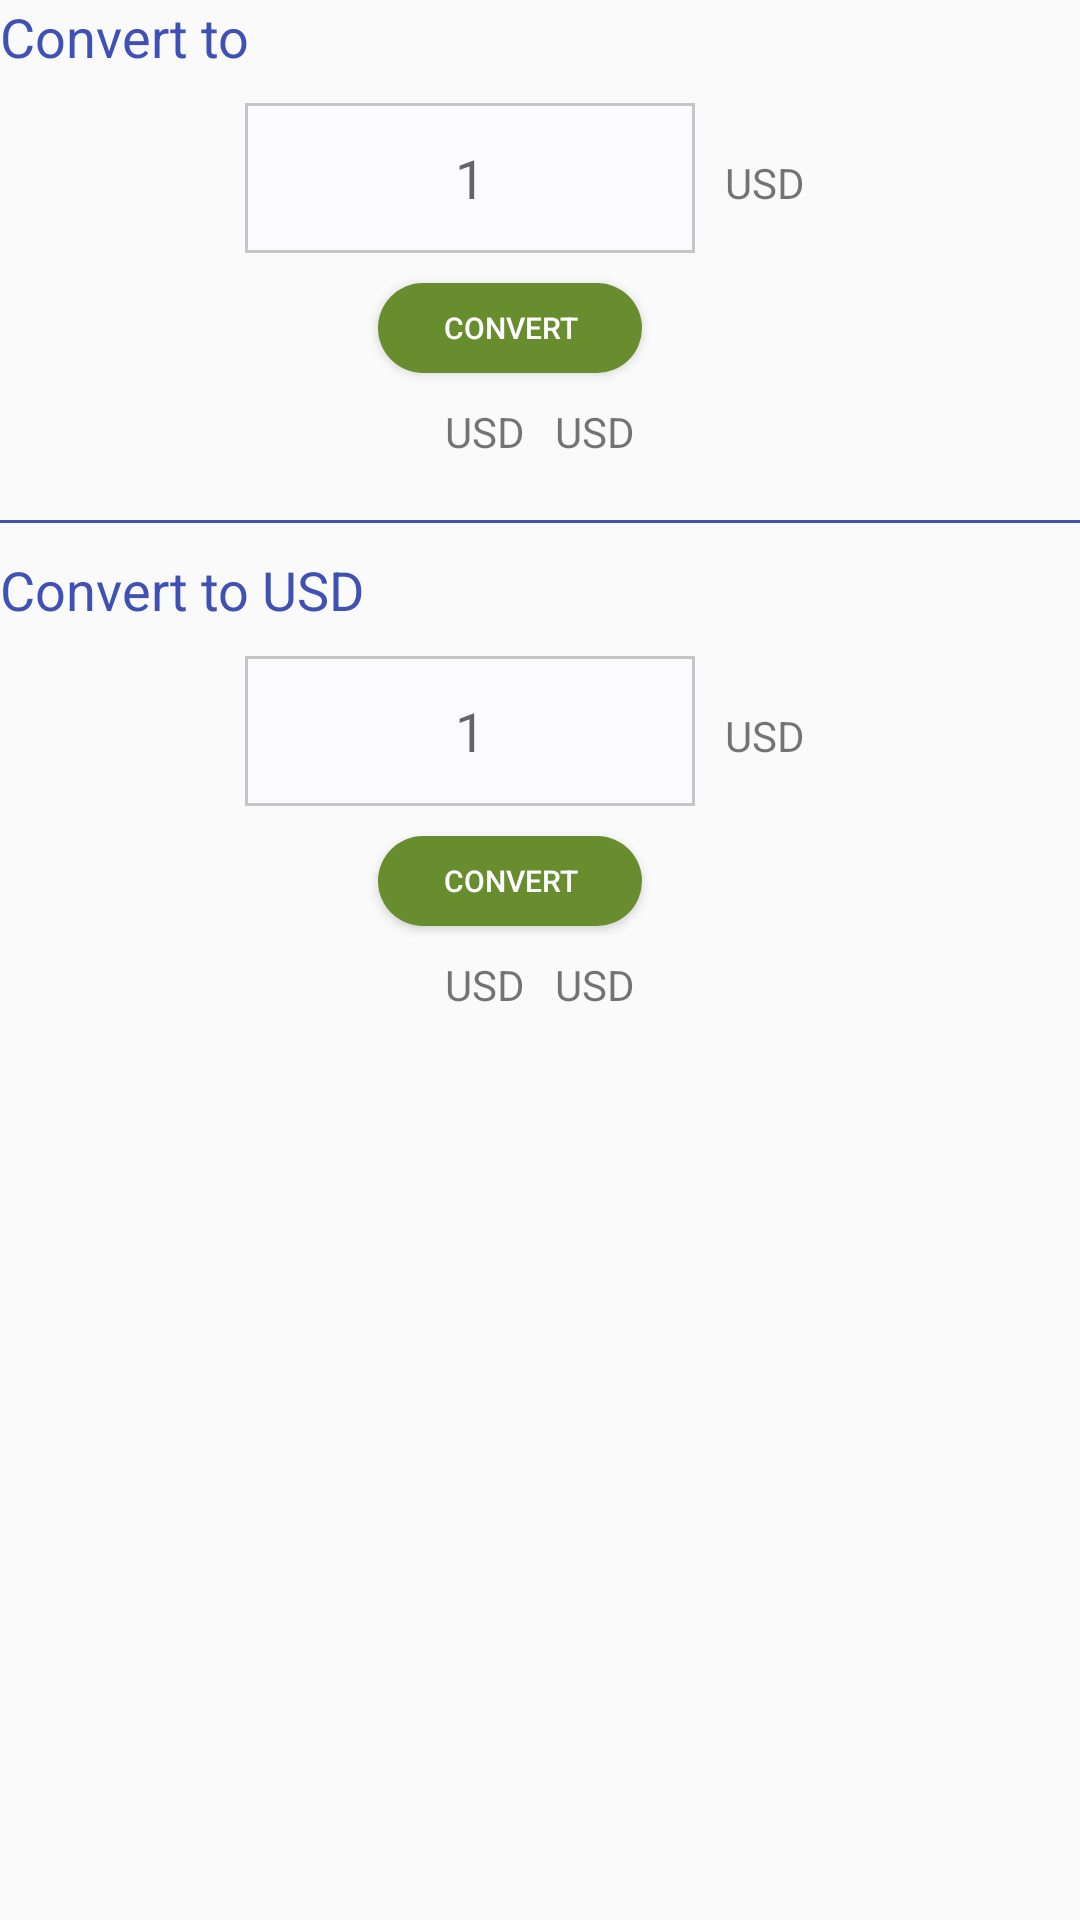

The Android layout XML behind this screen, and the referenced resources:
<!-- AndroidManifest.xml: application theme Theme.AppCompat.Light.NoActionBar -->
<!-- res/layout/fragment_calculator.xml -->
<?xml version="1.0" encoding="utf-8"?>
<ScrollView xmlns:android="http://schemas.android.com/apk/res/android"
    xmlns:tools="http://schemas.android.com/tools"
    android:layout_marginEnd="10dp"
    android:layout_marginStart="10dp"
    android:layout_marginTop="10dp"
    android:layout_marginBottom="10dp"
    android:layout_width="match_parent"
    android:layout_height="match_parent"
    tools:context=".views.fragments.CalculatorFragment">

    <LinearLayout android:orientation="vertical"
        android:layout_width="match_parent"
        android:layout_height="match_parent">

    <TextView
        android:id="@+id/to_currency_title"
        android:layout_width="match_parent"
        android:layout_height="wrap_content"
        style="@style/title_text_view"
        android:text="@string/to_currency" />

    <LinearLayout
        android:orientation="vertical"
        android:layout_marginTop="10dp"
        android:layout_marginBottom="10dp"
        android:layout_width="match_parent"
        android:layout_height="wrap_content">

        <LinearLayout
            android:layout_gravity="center"
            android:orientation="horizontal"
            android:layout_width="wrap_content"
            android:layout_height="wrap_content">

            <EditText
                android:id="@+id/to_currency_edit_text"
                android:layout_marginEnd="10dp"
                android:hint="@string/one"
                android:inputType="number"
                android:gravity="center"
                android:background="@drawable/edit_text_bg"
                android:layout_width="150dp"
                android:layout_height="50dp" />

            <TextView
                android:layout_width="wrap_content"
                android:layout_height="wrap_content"
                android:layout_marginEnd="10dp"
                android:text="@string/usd"/>
        </LinearLayout>

        <Button
            android:id="@+id/to_currency_convert_btn"
            android:layout_marginEnd="10dp"
            android:text="@string/convert"
            android:textSize="10sp"
            android:layout_marginTop="10dp"
            android:layout_marginBottom="10dp"
            android:layout_gravity="center"
            android:background="@drawable/button_bg"
            android:textColor="@android:color/white"
            android:layout_width="wrap_content"
            android:layout_height="30dp" />

        <LinearLayout
            android:layout_gravity="center"
            android:orientation="horizontal"
            android:layout_width="wrap_content"
            android:layout_height="wrap_content">

            <TextView
                android:id="@+id/to_currency_value"
                android:layout_marginEnd="10dp"
                android:layout_width="wrap_content"
                android:layout_height="wrap_content"
                android:text="@string/usd"/>

            <TextView
                android:id="@+id/to_currency_text"
                android:layout_width="wrap_content"
                android:layout_height="wrap_content"
                android:text="@string/usd"/>
        </LinearLayout>
    </LinearLayout>

    <RelativeLayout
        android:layout_width="match_parent"
        android:layout_height="1dp"
        android:layout_marginTop="10dp"
        android:layout_marginBottom="10dp"
        android:background="@color/colorPrimary"/>

    <TextView
        android:id="@+id/to_usd_title"
        android:layout_width="match_parent"
        android:layout_height="wrap_content"
        style="@style/title_text_view"
        android:text="@string/to_usd" />


    <LinearLayout
        android:orientation="vertical"
        android:layout_marginTop="10dp"
        android:layout_marginBottom="10dp"
        android:layout_width="match_parent"
        android:layout_height="wrap_content">

        <LinearLayout
            android:layout_gravity="center"
            android:orientation="horizontal"
            android:layout_width="wrap_content"
            android:layout_height="wrap_content">

        <EditText
            android:id="@+id/to_usd_edit_text"
            android:layout_marginEnd="10dp"
            android:hint="@string/one"
            android:gravity="center"
            android:background="@drawable/edit_text_bg"
            android:inputType="number"
            android:layout_width="150dp"
            android:layout_height="50dp" />

        <TextView
            android:id="@+id/to_usd_currency_text"
            android:layout_width="wrap_content"
            android:layout_height="wrap_content"
            android:layout_marginEnd="10dp"
            android:text="@string/usd"/>
        </LinearLayout>

        <Button
            android:id="@+id/to_usd_convert_btn"
            android:layout_marginEnd="10dp"
            android:text="@string/convert"
            android:textSize="10sp"
            android:layout_gravity="center"
            android:layout_marginTop="10dp"
            android:layout_marginBottom="10dp"
            android:background="@drawable/button_bg"
            android:textColor="@android:color/white"
            android:layout_width="wrap_content"
            android:layout_height="30dp" />


        <LinearLayout
            android:layout_gravity="center"
            android:orientation="horizontal"
            android:layout_width="wrap_content"
            android:layout_height="wrap_content">

        <TextView
            android:id="@+id/to_usd_value"
            android:layout_marginEnd="10dp"
            android:layout_width="wrap_content"
            android:layout_height="wrap_content"
            android:text="@string/usd"/>

        <TextView
            android:layout_width="wrap_content"
            android:layout_height="wrap_content"
            android:text="@string/usd"/>
        </LinearLayout>
    </LinearLayout>
    </LinearLayout>
</ScrollView>
<!-- resources referenced by this layout -->
<resources>
  <color name="colorPrimary">#3F51B5</color>
  <!-- drawable button_bg (drawable) -->
  <?xml version="1.0" encoding="utf-8"?>
  <selector xmlns:android="http://schemas.android.com/apk/res/android">
  
      <item>
          <shape android:shape="rectangle"
              xmlns:android="http://schemas.android.com/apk/res/android">
              <solid android:color="@color/convert_bg"/>
              <corners android:radius="45dip"/>
          </shape>
      </item>
  
  </selector>
  <!-- drawable edit_text_bg (drawable) -->
  <?xml version="1.0" encoding="utf-8"?>
  <shape xmlns:android="http://schemas.android.com/apk/res/android">
      <stroke
          android:width="1dp"
          android:color="@color/edit_text_border" />
  
      <solid
          android:color="@color/edit_text_color" />
  </shape>
  <string name="convert">Convert</string>
  <string name="one">1</string>
  <string name="to_currency">Convert to </string>
  <string name="to_usd">Convert to USD</string>
  <string name="usd">USD</string>
  <style name="title_text_view">
          <item name="android:textSize">18sp</item>
          <item name="android:textColor">@color/colorPrimary</item>
      </style>
  <color name="convert_bg">#688d2e</color>
  <color name="edit_text_border">#c6c6c6</color>
  <color name="edit_text_color">#fbfaff</color>
</resources>
